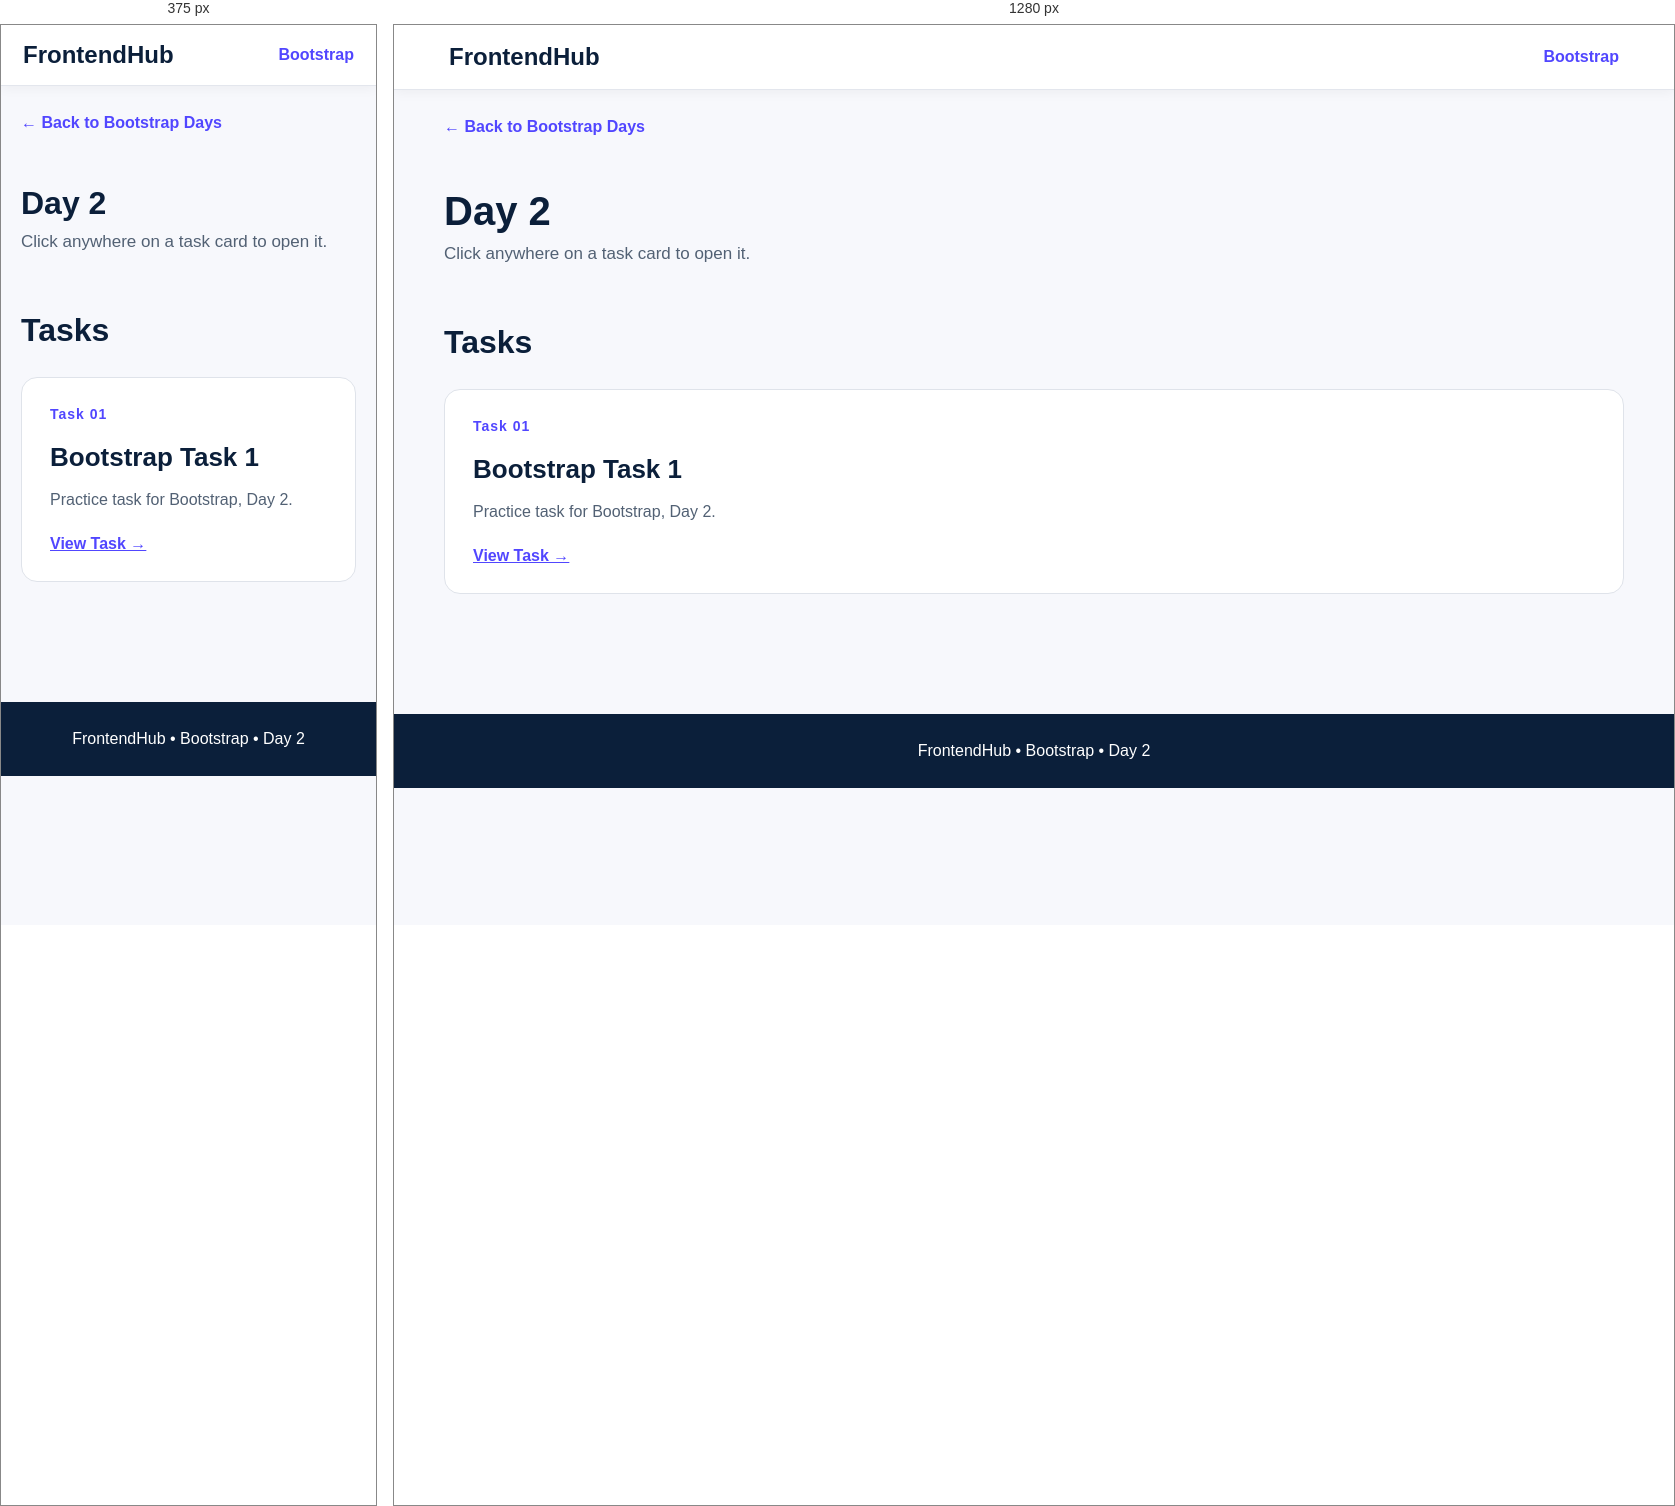
Rendered at 375 px and 1280 px, left to right.

<!-- file: index.html -->
<!DOCTYPE html>
<html lang="en">

<head>
    <meta charset="UTF-8">
    <meta name="viewport" content="width=device-width,initial-scale=1.0">
    <title>Bootstrap - Day 2</title>
    <link rel="stylesheet" href="../../style.css">
</head>

<body>
    <nav class="navbar"><a href="../../index.html" class="logo">FrontendHub</a><a href="../index.html"
            class="nav-link">Bootstrap</a></nav>
    <main class="container"><a href="../index.html" class="back">← Back to Bootstrap Days</a>
        <header class="page-header">
            <h1>Day 2</h1>
            <p>Click anywhere on a task card to open it.</p>
        </header>
        <section class="section">
            <h2 class="section-title">Tasks</h2>
            <div class="grid"><a href="../../../Bootstrap and Tailwind Css/Day-2/index.html" class="card"><span class="label">Task 01</span>
                    <h2>Bootstrap Task 1</h2>
                    <p>Practice task for Bootstrap, Day 2.</p><span class="action">View Task →</span>
                </a></div>
        </section>
    </main>
    <footer class="footer">FrontendHub • Bootstrap • Day 2</footer>
</body>

</html>

/* @media block from style.css */
@media(max-width:700px) {
    .navbar {
        padding: 16px 22px
    }

    .page-header h1 {
        font-size: 32px
    }

    .hero {
        padding: 55px 0 35px
    }
}